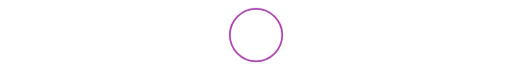
t = 0.00 s
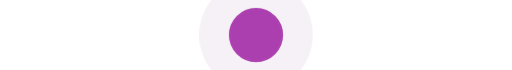
t = 0.67 s
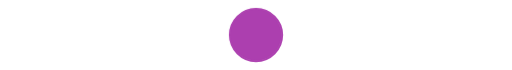
t = 1.38 s
t = 2.00 s: frame unchanged from t = 1.38 s, image omitted
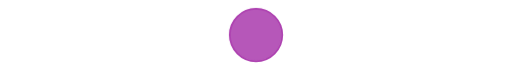
t = 2.50 s
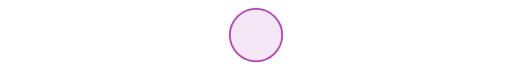
t = 3.50 s

The animated SVG that drew these frames (rendered in a browser with its animation timeline set to each time). Animation: 5 CSS @keyframes rules; one cycle of 4.00 s, repeats indefinitely.

<svg width="586" height="80" viewBox="0 0 586 80" fill="none" xmlns="http://www.w3.org/2000/svg">
<style>
  /* Gate mode - pulse inward (outer to inner), rings fade out, center holds, then release */
  @keyframes gate-outer {
    0% { opacity: 0; }
    3% { opacity: 0.3; }
    10% { opacity: 0; }
    100% { opacity: 0; }
  }
  
  @keyframes gate-med-lg {
    0%, 3% { opacity: 0; }
    6% { opacity: 0.3; }
    13% { opacity: 0; }
    100% { opacity: 0; }
  }
  
  @keyframes gate-med {
    0%, 6% { opacity: 0; }
    9% { opacity: 0.3; }
    16% { opacity: 0; }
    100% { opacity: 0; }
  }
  
  @keyframes gate-small {
    0%, 9% { opacity: 0; }
    12% { opacity: 0.3; }
    19% { opacity: 0; }
    100% { opacity: 0; }
  }
  
  @keyframes gate-center {
    0%, 12% { opacity: 0; }
    15% { opacity: 1; }
    50% { opacity: 1; }
    100% { opacity: 0; }
  }

  /* Apply animations to circles */
  .gate-fill-outer { animation: gate-outer 4s ease-in-out infinite; }
  .gate-fill-med-lg { animation: gate-med-lg 4s ease-in-out infinite; }
  .gate-fill-med { animation: gate-med 4s ease-in-out infinite; }
  .gate-fill-small { animation: gate-small 4s ease-in-out infinite; }
  .gate-fill-center { animation: gate-center 4s ease-in-out infinite; }
</style>

<!-- GATE CLUSTER - Centered, pulses inward with filled rings at 50% opacity -->
<g id="gate-filled">
  <!-- Outermost -->
  <circle class="gate-fill-outer" cx="293" cy="40" r="176" fill="#2B112B" opacity="0"/>
  <!-- Med-large -->
  <circle class="gate-fill-med-lg" cx="293" cy="40" r="135" fill="#3C173B" opacity="0"/>
  <!-- Medium -->
  <circle class="gate-fill-med" cx="293" cy="40" r="101" fill="#4F204F" opacity="0"/>
  <!-- Small -->
  <circle class="gate-fill-small" cx="293" cy="40" r="65" fill="#6B286C" opacity="0"/>
  <!-- Center filled -->
  <circle class="gate-fill-center" cx="293" cy="40" r="30" fill="#AC3FAF" opacity="0"/>
</g>

<!-- GATE OUTLINE - Always visible center circle -->
<g id="gate-outline">
  <circle cx="293" cy="40" r="30" fill="none" stroke="#AC3FAF" stroke-width="2" opacity="1"/>
</g>
</svg>
